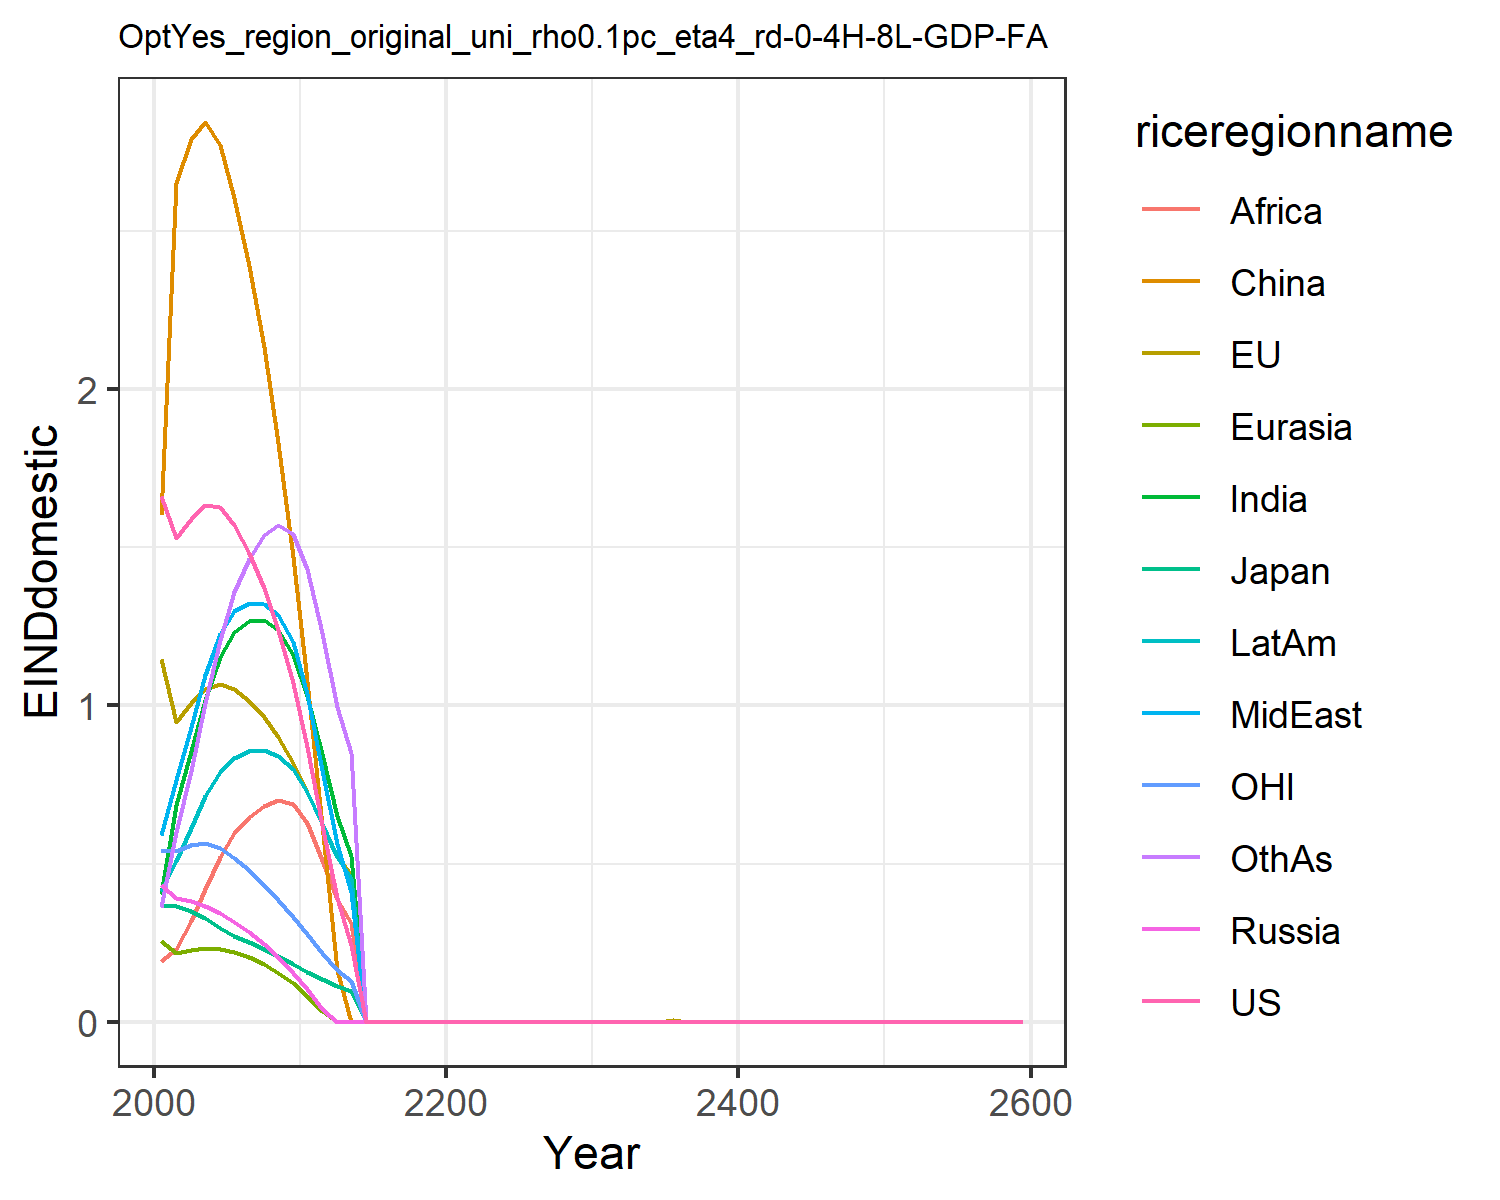

The data file committed next to this chart (first rows):
1.6621334550980102, 1.1460506191660516, 0.3699659257424831, 0.43123618180564005, 0.2566662932747705, 1.6007411280266048, 0.4051515896926559, 0.5896749604345518, 0.19137708401697257, 0.4122723985071479, 0.541778261497279, 0.3639521027378334
1.529, 0.9485, 0.3646, 0.3922, 0.2163, 2.652, 0.685, 0.7626, 0.2312, 0.5074, 0.5398, 0.5992
1.59, 1.008, 0.35, 0.3804, 0.2262, 2.789, 0.8552, 0.9325, 0.318, 0.6135, 0.5572, 0.7937
1.632, 1.052, 0.3291, 0.3659, 0.2324, 2.843, 1.018, 1.096, 0.4181, 0.7141, 0.564, 1.006
1.625, 1.067, 0.2953, 0.3439, 0.2303, 2.771, 1.152, 1.227, 0.5198, 0.7898, 0.5501, 1.206
1.57, 1.052, 0.2711, 0.3166, 0.2201, 2.602, 1.231, 1.297, 0.5968, 0.8334, 0.5189, 1.358
1.481, 1.015, 0.2512, 0.2843, 0.204, 2.389, 1.266, 1.324, 0.6465, 0.8547, 0.4779, 1.464
1.37, 0.9637, 0.2296, 0.2467, 0.1824, 2.131, 1.269, 1.322, 0.6826, 0.8578, 0.4334, 1.537
1.238, 0.899, 0.2067, 0.2041, 0.1554, 1.831, 1.237, 1.286, 0.7003, 0.8409, 0.3854, 1.569
1.072, 0.8165, 0.1815, 0.1547, 0.1211, 1.47, 1.159, 1.201, 0.6897, 0.7978, 0.3318, 1.54
0.8685, 0.7271, 0.1579, 0.1022, 0.0811, 1.075, 1.03, 1.037, 0.6268, 0.7274, 0.2773, 1.429
0.6228, 0.6246, 0.1337, 0.04121, 0.03277, 0.6208, 0.8457, 0.7961, 0.5118, 0.6253, 0.2184, 1.229
0.3907, 0.525, 0.1113, 0.0, 0.0, 0.1636, 0.6493, 0.5607, 0.3893, 0.5202, 0.1627, 0.9958
0.2414, 0.4623, 0.09713, 0.0, 0.0, 0.0, 0.5228, 0.4086, 0.3109, 0.4536, 0.1273, 0.8494
0.0, 0.0, 0.0, 0.0, 0.0, 0.0, 0.0, 0.0, 0.0, 0.0, 0.0, 0.0
0.0, 0.0, 0.0, 0.0, 0.0, 0.0, 0.0, 0.0, 0.0, 0.0, 0.0, 0.0
0.0, 0.0, 0.0, 0.0, 0.0, 0.0, 0.0, 0.0, 0.0, 0.0, 0.0, 0.0
0.0, 0.0, 0.0, 0.0, 0.0, 0.0, 0.0, 0.0, 0.0, 0.0, 0.0, 0.0
0.0, 0.0, 0.0, 0.0, 0.0, 0.0, 0.0, 0.0, 0.0, 0.0, 0.0, 0.0
0.0, 0.0, 0.0, 0.0, 0.0, 0.0, 0.0, 0.0, 0.0, 0.0, 0.0, 0.0
0.0, 0.0, 0.0, 0.0, 0.0, 0.0, 0.0, 0.0, 0.0, 0.0, 0.0, 0.0
0.0, 0.0, 0.0, 0.0, 0.0, 0.0, 0.0, 0.0, 0.0, 0.0, 0.0, 0.0
0.0, 0.0, 0.0, 0.0, 0.0, 0.0, 0.0, 0.0, 0.0, 0.0, 0.0, 0.0
0.0, 0.0, 0.0, 0.0, 0.0, 0.0, 0.0, 0.0, 0.0, 0.0, 0.0, 0.0
0.0, 0.0, 0.0, 0.0, 0.0, 0.0, 0.0, 0.0, 0.0, 0.0, 0.0, 0.0
0.0, 0.0, 0.0, 0.0, 0.0, 0.0, 0.0, 0.0, 0.0, 0.0, 0.0, 0.0
0.0, 0.0, 0.0, 0.0, 0.0, 0.0, 0.0, 0.0, 0.0, 0.0, 0.0, 0.0
0.0, 0.0, 0.0, 0.0, 0.0, 0.0, 0.0, 0.0, 0.0, 0.0, 0.0, 0.0
0.0, 1.7663207552104447e-5, 3.4477595645341992e-6, 0.0, 0.0, 0.0, 0.0, 0.0, 0.0, 0.0, 0.0, 0.0
0.0, 0.0, 0.0, 0.0, 0.0, 0.0, 0.0, 0.0, 0.0, 0.0, 0.0, 0.0
0.0, 0.0, 0.0, 0.0, 0.0, 0.0, 0.0, 0.0, 0.0, 0.0, 0.0, 0.0
0.0, 0.0, 0.0, 0.0, 0.0, 0.0, 0.0, 0.0, 0.0, 0.0, 0.0, 0.0
0.0, 8.717576084698415e-5, 1.6907421082738308e-5, 0.0, 0.0, 0.0, 0.0, 0.0, 0.0, 0.0, 0.0, 0.0
0.0, 0.0, 0.0, 0.0, 0.0, 0.0, 0.0, 0.0, 0.0, 0.0, 0.0, 0.0
0.0, 0.0, 0.0, 0.0, 0.0, 0.0, 0.0, 0.0, 0.0, 0.0, 0.0, 0.0
0.0, 0.005254, 0.001016, 0.0, 0.0, 0.0, 0.0, 0.0, 0.0, 0.0, 0.0, 0.0
0.0, 0.0, 0.0, 0.0, 0.0, 0.0, 0.0, 0.0, 0.0, 0.0, 0.0, 0.0
0.0, 0.0, 0.0, 0.0, 0.0, 0.0, 0.0, 0.0, 0.0, 0.0, 0.0, 0.0
0.0, 0.0, 0.0, 0.0, 0.0, 0.0, 0.0, 0.0, 0.0, 0.0, 0.0, 0.0
0.0, 0.0, 0.0, 0.0, 0.0, 0.0, 0.0, 0.0, 0.0, 0.0, 0.0, 0.0
0.0, 0.0, 0.0, 0.0, 0.0, 0.0, 0.0, 0.0, 0.0, 0.0, 0.0, 0.0
0.0, 0.0, 0.0, 0.0, 0.0, 0.0, 0.0, 0.0, 0.0, 0.0, 0.0, 0.0
0.0, 0.0, 0.0, 0.0, 0.0, 0.0, 0.0, 0.0, 0.0, 0.0, 0.0, 0.0
0.0, 0.0, 0.0, 0.0, 0.0, 0.0, 0.0, 0.0, 0.0, 0.0, 0.0, 0.0
0.0, 0.0, 0.0, 0.0, 0.0, 0.0, 0.0, 0.0, 0.0, 0.0, 0.0, 0.0
0.0, 0.0, 0.0, 0.0, 0.0, 0.0, 0.0, 0.0, 0.0, 0.0, 0.0, 0.0
0.0, 0.0, 0.0, 0.0, 0.0, 0.0, 0.0, 0.0, 0.0, 0.0, 0.0, 0.0
0.0, 0.0, 0.0, 0.0, 0.0, 0.0, 0.0, 0.0, 0.0, 0.0, 0.0, 0.0
0.0, 0.0, 0.0, 0.0, 0.0, 0.0, 0.0, 0.0, 0.0, 0.0, 0.0, 0.0
0.0, 0.0, 0.0, 0.0, 0.0, 0.0, 0.0, 0.0, 0.0, 0.0, 0.0, 0.0
0.0, 0.0, 0.0, 0.0, 0.0, 0.0, 0.0, 0.0, 0.0, 0.0, 0.0, 0.0
0.0, 0.0, 0.0, 0.0, 0.0, 0.0, 0.0, 0.0, 0.0, 0.0, 0.0, 0.0
0.0, 0.0, 0.0, 0.0, 0.0, 0.0, 0.0, 0.0, 0.0, 0.0, 0.0, 0.0
0.0, 0.0, 0.0, 0.0, 0.0, 0.0, 0.0, 0.0, 0.0, 0.0, 0.0, 0.0
0.0, 0.0, 0.0, 0.0, 0.0, 0.0, 0.0, 0.0, 0.0, 0.0, 0.0, 0.0
0.0, 0.0, 0.0, 0.0, 0.0, 0.0, 0.0, 0.0, 0.0, 0.0, 0.0, 0.0
0.0, 0.0, 0.0, 0.0, 0.0, 0.0, 0.0, 0.0, 0.0, 0.0, 0.0, 0.0
0.0, 0.0, 0.0, 0.0, 0.0, 0.0, 0.0, 0.0, 0.0, 0.0, 0.0, 0.0
0.0, 0.0, 0.0, 0.0, 0.0, 0.0, 0.0, 0.0, 0.0, 0.0, 0.0, 0.0
0.0, 0.0, 0.0, 0.0, 0.0, 0.0, 0.0, 0.0, 0.0, 0.0, 0.0, 0.0
